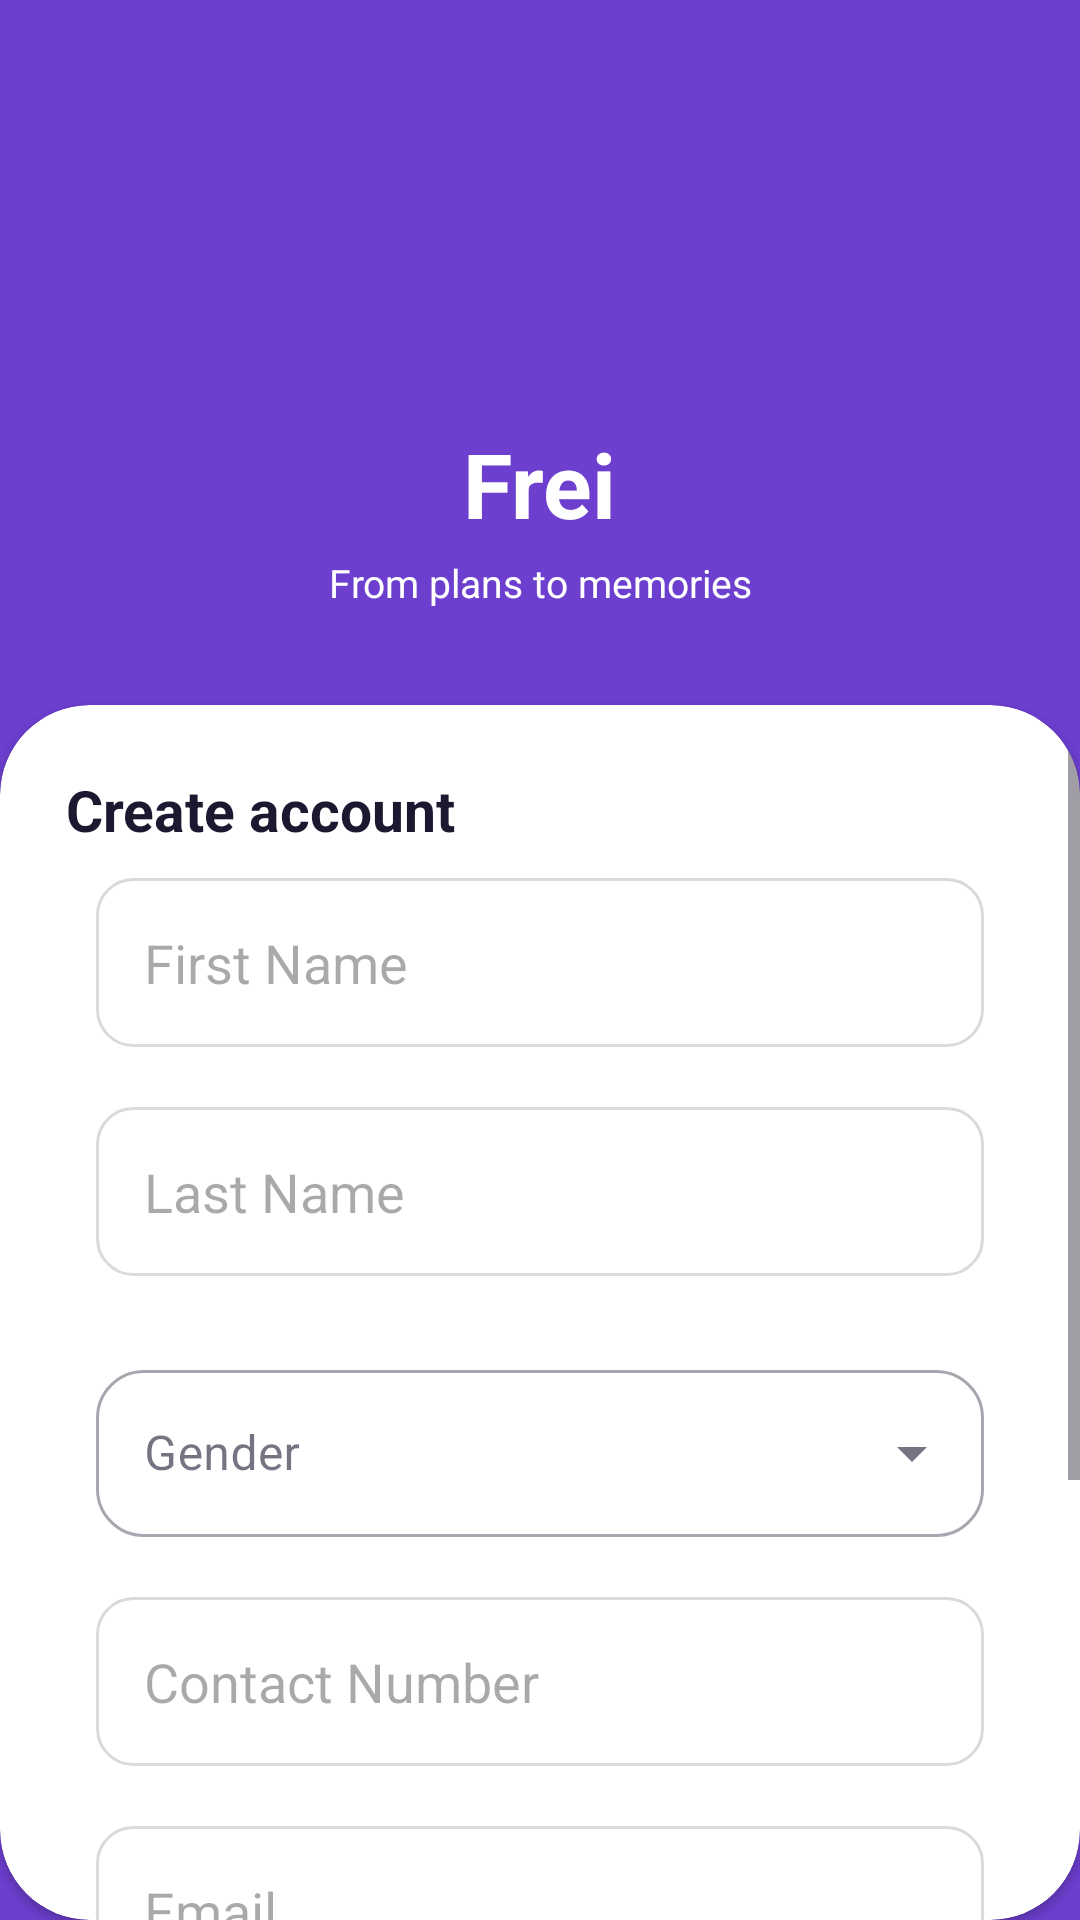

The Android layout XML behind this screen, and the referenced resources:
<!-- AndroidManifest.xml: application theme Theme.Frei -->
<!-- res/layout/activity_register.xml -->
<?xml version="1.0" encoding="utf-8"?>
<androidx.constraintlayout.widget.ConstraintLayout
    xmlns:android="http://schemas.android.com/apk/res/android"
    xmlns:app="http://schemas.android.com/apk/res-auto"
    android:layout_width="match_parent"
    android:layout_height="match_parent"
    android:background= "#6C3FCF">

    

    

    <ImageView
        android:id="@+id/imgLogo"
        android:layout_width="120dp"
        android:layout_height="120dp"
        android:layout_marginTop="16dp"
        android:scaleType="fitCenter"
        android:src="@drawable/frei_logo"
        app:layout_constraintEnd_toEndOf="parent"
        app:layout_constraintHorizontal_bias="0.501"
        app:layout_constraintStart_toStartOf="parent"
        app:layout_constraintTop_toTopOf="parent" />

    <TextView
        android:id="@+id/txtAppName"
        android:layout_width="wrap_content"
        android:layout_height="wrap_content"
        android:text="Frei"
        android:textSize="30sp"
        android:textStyle="bold"
        android:textColor= "#FFFFFF"
        android:layout_marginTop="5dp"
        app:layout_constraintTop_toBottomOf="@id/imgLogo"
        app:layout_constraintStart_toStartOf="parent"
        app:layout_constraintEnd_toEndOf="parent"/>

    
    <TextView
        android:id="@+id/txtTagline"
        android:layout_width="wrap_content"
        android:layout_height="wrap_content"
        android:text="From plans to memories"
        android:textSize="13sp"
        android:textColor="#FFFFFF"
        android:layout_marginTop="4dp"
        app:layout_constraintTop_toBottomOf="@id/txtAppName"
        app:layout_constraintStart_toStartOf="parent"
        app:layout_constraintEnd_toEndOf="parent"/>

    
    <androidx.cardview.widget.CardView
        android:id="@+id/cardRegister"
        android:layout_width="0dp"
        android:layout_height="0dp"
        android:layout_marginTop="32dp"
        app:cardCornerRadius="30dp"
        app:cardBackgroundColor="@android:color/white"
        app:layout_constraintTop_toBottomOf="@id/txtTagline"
        app:layout_constraintBottom_toBottomOf="parent"
        app:layout_constraintStart_toStartOf="parent"
        app:layout_constraintEnd_toEndOf="parent">

        <ScrollView
            android:layout_width="match_parent"
            android:layout_height="match_parent">

            <LinearLayout
                android:layout_width="match_parent"
                android:layout_height="wrap_content"
                android:orientation="vertical"
                android:padding="22dp"
                android:textColor="#000000">

                <TextView
                    android:layout_width="wrap_content"
                    android:layout_height="wrap_content"
                    android:text="Create account"
                    android:textStyle="bold"
                    android:textSize="19sp"
                    android:textColor="#1B1830"/>

                
                <com.google.android.material.textfield.TextInputEditText
                    android:id="@+id/etFirstName"
                    android:layout_width="match_parent"
                    android:layout_height="wrap_content"
                    android:layout_margin="10dp"
                    android:textColor="#000000"
                    android:hint="First Name"
                    android:background="@drawable/rounded_edittext"
                    android:padding="16dp"/>

                
                <com.google.android.material.textfield.TextInputEditText
                    android:id="@+id/etLastName"
                    android:layout_width="match_parent"
                    android:layout_height="wrap_content"
                    android:layout_margin="10dp"
                    android:textColor="#000000"
                    android:hint="Last Name"
                    android:background="@drawable/rounded_edittext"
                    android:padding="16dp"/>

                
                <com.google.android.material.textfield.TextInputLayout
                    android:layout_width="match_parent"
                    android:layout_height="wrap_content"
                    android:layout_marginTop="16dp"
                    style="@style/Widget.MaterialComponents.TextInputLayout.OutlinedBox.ExposedDropdownMenu"
                    app:boxCornerRadiusTopStart="16dp"
                    app:boxCornerRadiusTopEnd="16dp"
                    app:boxCornerRadiusBottomStart="16dp"
                    app:boxCornerRadiusBottomEnd="16dp">

                    <AutoCompleteTextView
                        android:id="@+id/spGender"
                        android:layout_width="match_parent"
                        android:layout_height="wrap_content"
                        android:textColor="#000000"
                        android:layout_margin="10dp"
                        android:hint="Gender"
                        android:inputType="none"/>

                </com.google.android.material.textfield.TextInputLayout>

                
                <com.google.android.material.textfield.TextInputEditText
                    android:id="@+id/etContact"
                    android:layout_width="match_parent"
                    android:layout_height="wrap_content"
                    android:textColor="#000000"
                    android:layout_margin="10dp"
                    android:hint="Contact Number"
                    android:background="@drawable/rounded_edittext"
                    android:padding="16dp"/>

                
                <com.google.android.material.textfield.TextInputEditText
                    android:id="@+id/etEmail"
                    android:layout_width="match_parent"
                    android:layout_height="wrap_content"
                    android:textColor="#000000"
                    android:layout_margin="10dp"
                    android:hint="Email"
                    android:background="@drawable/rounded_edittext"
                    android:padding="16dp"/>

                
                <com.google.android.material.textfield.TextInputEditText
                    android:id="@+id/etAddress"
                    android:layout_width="match_parent"
                    android:layout_height="wrap_content"
                    android:textColor="#000000"
                    android:layout_margin="10dp"
                    android:hint="Address"
                    android:background="@drawable/rounded_edittext"
                    android:padding="16dp"/>

                <com.google.android.material.button.MaterialButton
                    android:id="@+id/btnRegister"
                    android:layout_width="match_parent"
                    android:layout_height="54dp"
                    android:layout_marginTop="12dp"
                    android:text= "Register"
                    android:textAllCaps="false"
                    android:textStyle="bold"
                    android:textColor="@android:color/white"
                    android:backgroundTint="#6C3FCF"/>

                <TextView
                    android:id="@+id/txtLogin"
                    android:layout_width="wrap_content"
                    android:layout_height="wrap_content"
                    android:layout_gravity="center"
                    android:layout_marginTop="12dp"
                    android:text="Already have an account? Login"
                    android:textColor="#6C3FCF"/>

            </LinearLayout>

        </ScrollView>

    </androidx.cardview.widget.CardView>

</androidx.constraintlayout.widget.ConstraintLayout>
<!-- resources referenced by this layout -->
<resources>
  <!-- drawable rounded_edittext (drawable) -->
  <?xml version="1.0" encoding="utf-8"?>
  <shape xmlns:android="http://schemas.android.com/apk/res/android">
  
      <solid android:color="#FFFFFF"/>
  
      <corners android:radius="12dp"/>
  
      <stroke
          android:width="1dp"
          android:color="#DADADA"/>
  
  </shape>
  <style name="Theme.Frei" parent="Theme.Material3.Light.NoActionBar">
          <item name="colorPrimary">#FF6C3FCF</item>
          <item name="colorSecondary">#FF14B8A6</item>
          <item name="colorSurface">#FFFAFAFC</item>
          <item name="colorOnSurface">#FF1B1830</item>
          <item name="backgroundColor">#FFFAFAFC</item>
          <item name="colorOnBackground">#FF1B1830</item>
          <item name="android:statusBarColor">@android:color/transparent</item>
          <item name="android:windowLightStatusBar">false</item>
      </style>
</resources>
